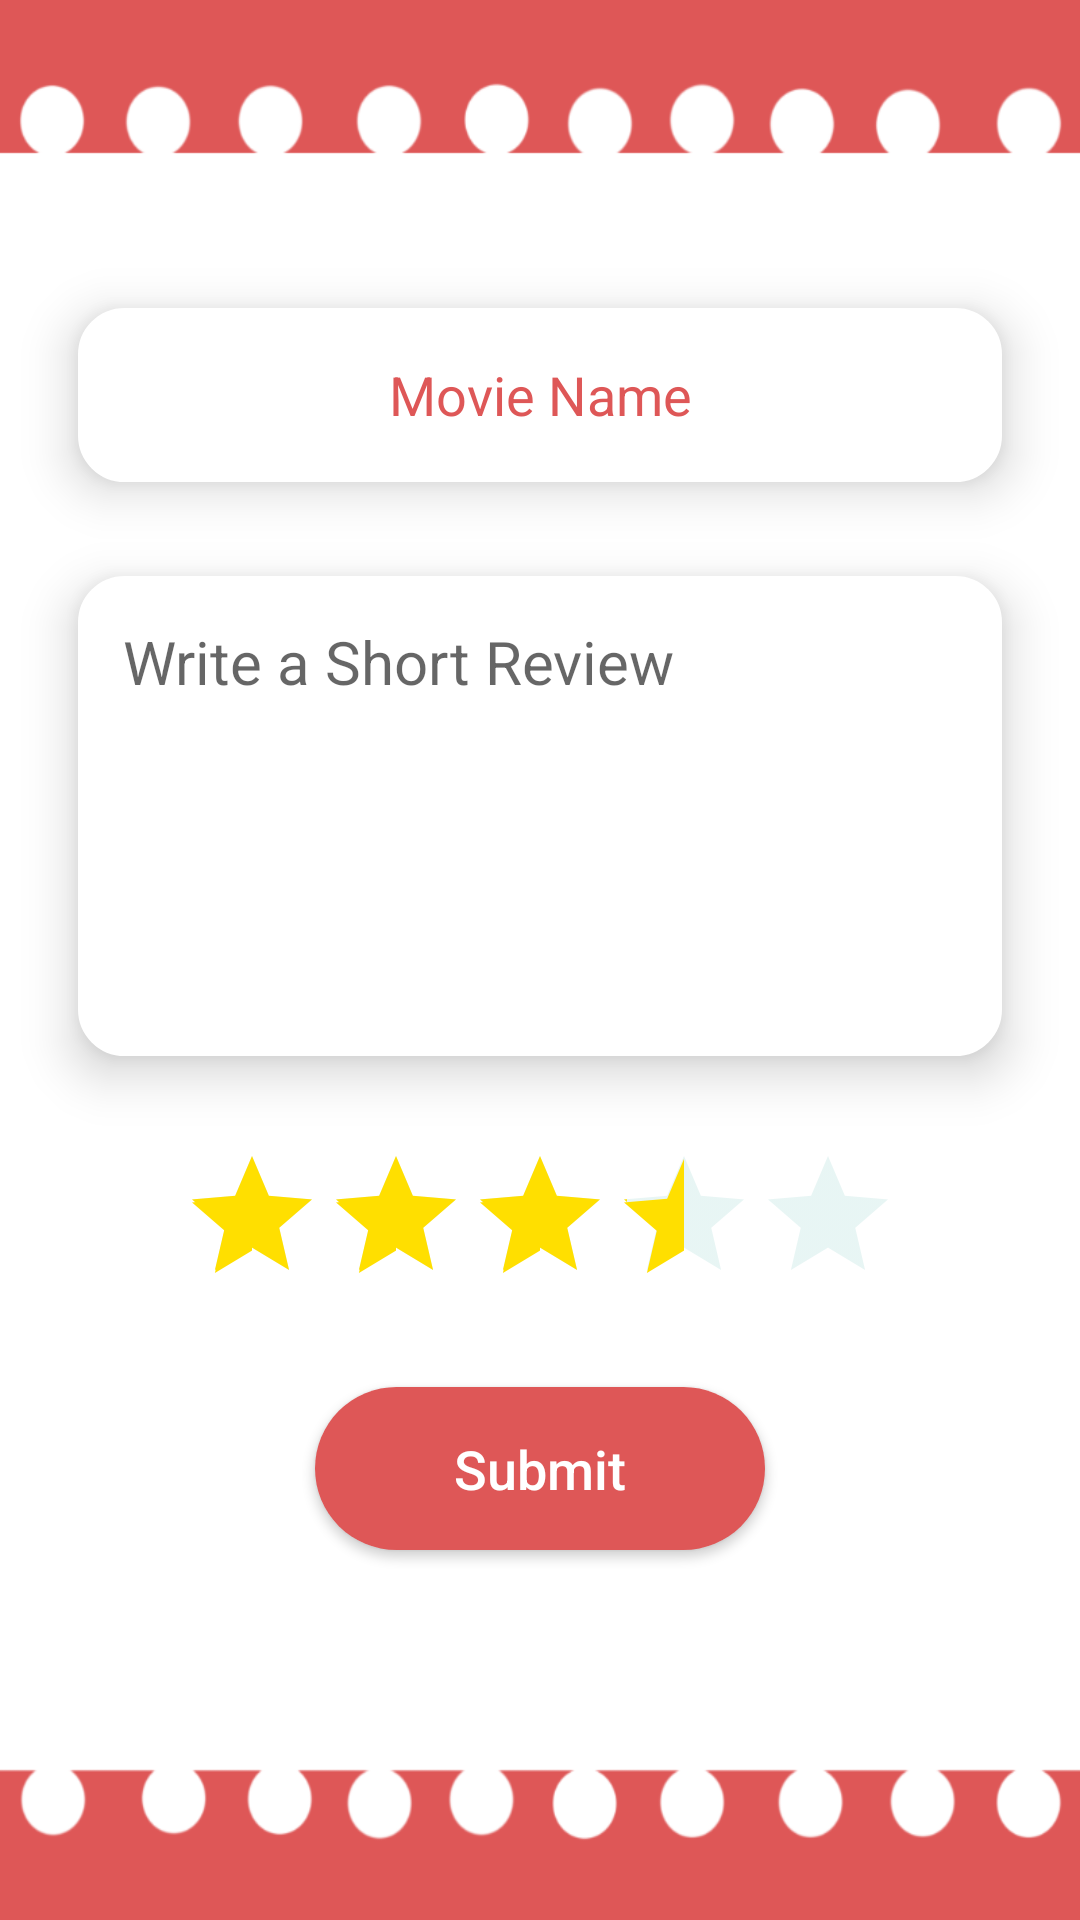

Write the Android layout XML for this screen, with the resource values it uses.
<!-- AndroidManifest.xml: application theme AppTheme -->
<!-- res/layout/activity_review.xml -->
<?xml version="1.0" encoding="utf-8"?>
<android.support.constraint.ConstraintLayout xmlns:android="http://schemas.android.com/apk/res/android"
    xmlns:app="http://schemas.android.com/apk/res-auto"
    xmlns:tools="http://schemas.android.com/tools"
    android:layout_width="match_parent"
    android:layout_height="match_parent"
    android:background="@drawable/screen_back"
    tools:context=".Activities.Review"
    android:id="@+id/cl_review">


    <android.support.constraint.Guideline
        android:id="@+id/guideline40"
        android:layout_width="wrap_content"
        android:layout_height="wrap_content"
        android:orientation="horizontal"
        app:layout_constraintGuide_percent="0.15" />

    <android.support.constraint.Guideline
        android:id="@+id/guideline41"
        android:layout_width="wrap_content"
        android:layout_height="wrap_content"
        android:orientation="horizontal"
        app:layout_constraintGuide_percent="0.24886191" />

    <android.support.constraint.Guideline
        android:id="@+id/guideline42"
        android:layout_width="wrap_content"
        android:layout_height="wrap_content"
        android:orientation="vertical"
        app:layout_constraintGuide_percent="0.05" />

    <android.support.constraint.Guideline
        android:id="@+id/guideline43"
        android:layout_width="wrap_content"
        android:layout_height="wrap_content"
        android:orientation="vertical"
        app:layout_constraintGuide_percent="0.95" />

    <TextView
        android:id="@+id/textView_moviename"
        android:layout_width="0dp"
        android:layout_height="58dp"
        android:layout_marginEnd="8dp"
        android:layout_marginLeft="8dp"
        android:layout_marginRight="8dp"
        android:layout_marginStart="8dp"
        android:layout_marginTop="8dp"
        android:background="@drawable/edittext_back"
        android:elevation="10dp"
        android:gravity="center"
        android:text="Movie Name"
        android:textColor="@color/colorLove"
        android:textSize="18dp"
        app:layout_constraintBottom_toTopOf="@+id/guideline41"
        app:layout_constraintEnd_toStartOf="@+id/guideline43"
        app:layout_constraintStart_toStartOf="@+id/guideline42"
        app:layout_constraintTop_toTopOf="@+id/guideline40" />

    <android.support.constraint.Guideline
        android:id="@+id/guideline44"
        android:layout_width="wrap_content"
        android:layout_height="wrap_content"
        android:orientation="horizontal"
        app:layout_constraintGuide_percent="0.30" />

    <android.support.constraint.Guideline
        android:id="@+id/guideline45"
        android:layout_width="wrap_content"
        android:layout_height="wrap_content"
        android:orientation="horizontal"
        app:layout_constraintGuide_percent="0.55" />

    <EditText
        android:id="@+id/editText_movieReview"
        android:layout_width="0dp"
        android:layout_height="0dp"
        android:layout_marginEnd="8dp"
        android:layout_marginLeft="8dp"
        android:layout_marginRight="8dp"
        android:layout_marginStart="8dp"
        android:background="@drawable/edittext_back"
        android:elevation="10dp"
        android:ems="10"
        android:inputType="text|textMultiLine|textCapSentences"
        android:maxLines="5"
        android:gravity="start"
        android:hint="Write a Short Review"
        android:paddingLeft="15dp"
        android:textAlignment="viewStart"
        android:textSize="20dp"
        app:layout_constraintBottom_toTopOf="@+id/guideline45"
        app:layout_constraintEnd_toStartOf="@+id/guideline43"
        app:layout_constraintStart_toStartOf="@+id/guideline42"
        app:layout_constraintTop_toTopOf="@+id/guideline44" />

    <android.support.constraint.Guideline
        android:id="@+id/guideline46"
        android:layout_width="wrap_content"
        android:layout_height="wrap_content"
        android:orientation="horizontal"
        app:layout_constraintGuide_percent="0.60" />

    <android.support.constraint.Guideline
        android:id="@+id/guideline47"
        android:layout_width="wrap_content"
        android:layout_height="wrap_content"
        android:orientation="horizontal"
        app:layout_constraintGuide_percent="0.68" />

    <android.support.constraint.Guideline
        android:id="@+id/guideline48"
        android:layout_width="wrap_content"
        android:layout_height="wrap_content"
        android:orientation="horizontal"
        app:layout_constraintGuide_percent="0.72" />

    <android.support.constraint.Guideline
        android:id="@+id/guideline49"
        android:layout_width="wrap_content"
        android:layout_height="wrap_content"
        android:orientation="horizontal"
        app:layout_constraintGuide_percent="0.81" />


    <RatingBar
        android:id="@+id/movie_ratingBar"
        style="?android:attr/ratingBarStyle"
        android:layout_width="wrap_content"
        android:layout_height="wrap_content"
        android:layout_marginEnd="8dp"
        android:layout_marginLeft="8dp"
        android:layout_marginRight="8dp"
        android:layout_marginStart="8dp"
        android:numStars="5"
        android:rating="3.05"
        android:stepSize="0.1"
        android:theme="@style/RatingBar"
        app:layout_constraintBottom_toTopOf="@+id/guideline47"
        app:layout_constraintEnd_toStartOf="@+id/guideline43"
        app:layout_constraintStart_toStartOf="@+id/guideline42"
        app:layout_constraintTop_toTopOf="@+id/guideline46" />

    <Button
        android:id="@+id/button_submitReview"
        android:layout_width="150dp"
        android:layout_height="wrap_content"
        android:layout_marginEnd="8dp"
        android:layout_marginLeft="8dp"
        android:layout_marginRight="8dp"
        android:layout_marginStart="8dp"
        android:background="@drawable/buttonfile"
        android:text="Submit"
        android:textAllCaps="false"
        android:textColor="#fff"
        android:textSize="18dp"
        app:layout_constraintBottom_toTopOf="@+id/guideline49"
        app:layout_constraintEnd_toStartOf="@+id/guideline43"
        app:layout_constraintStart_toStartOf="@+id/guideline42"
        app:layout_constraintTop_toTopOf="@+id/guideline48" />


</android.support.constraint.ConstraintLayout>
<!-- resources referenced by this layout -->
<resources>
  <color name="colorLove">#DE5757</color>
  <!-- drawable buttonfile (drawable) -->
  <?xml version="1.0" encoding="utf-8"?>
  <ripple xmlns:android="http://schemas.android.com/apk/res/android"
      xmlns:tools="http://schemas.android.com/tools"
      android:color="#dcdcdc"
      tools:targetApi="lollipop">
  
      <item>
          <shape android:shape="rectangle">
              <solid android:color="@color/colorLove"/>
              <padding android:top="15dp"
                  android:left="15dp"
                  android:right="15dp"
                  android:bottom="15dp" />
              <corners android:radius="45dp" />
          </shape>
      </item>
  </ripple>
  <!-- drawable edittext_back (drawable) -->
  <?xml version="1.0" encoding="utf-8"?>
  <shape xmlns:android="http://schemas.android.com/apk/res/android">
      <stroke android:color="#fff" android:width="1dp"></stroke>
      <solid android:color="#fff" />
      <corners android:radius="15dp" />
      <padding android:right="15dp" android:left="15dp" android:bottom="15dp" android:top="15dp"></padding>
  </shape>
  <!-- drawable screen_back: png bitmap (drawable, 46568 bytes) -->
  <style name="RatingBar" parent="Theme.AppCompat">
          <item name="colorControlNormal">@color/colorAccent</item>
          <item name="colorControlActivated">@color/duskYellow</item>
      </style>
  <style name="AppTheme" parent="Theme.AppCompat.Light.NoActionBar">
          
          <item name="colorPrimary">@color/colorPrimary</item>
          <item name="colorPrimaryDark">@color/colorPrimaryDark</item>
          <item name="colorAccent">@color/colorAccent</item>
      </style>
  <color name="colorAccent">#b2dfdb</color>
  <color name="duskYellow">#FFDF00</color>
  <color name="colorPrimary">#de4444</color>
  <color name="colorPrimaryDark">#FFDE4444</color>
</resources>
